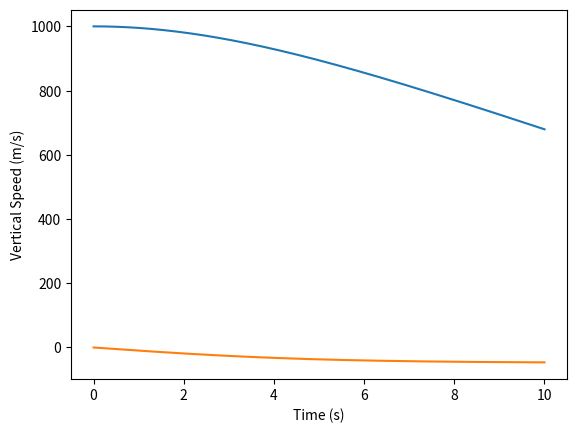
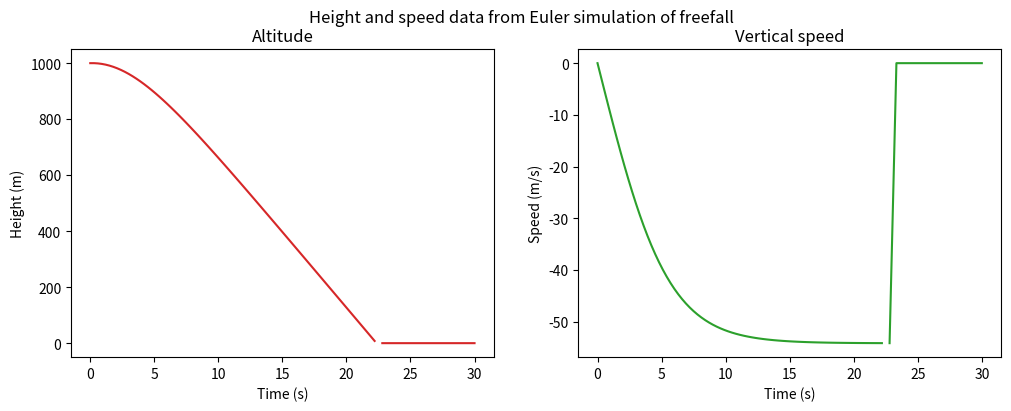
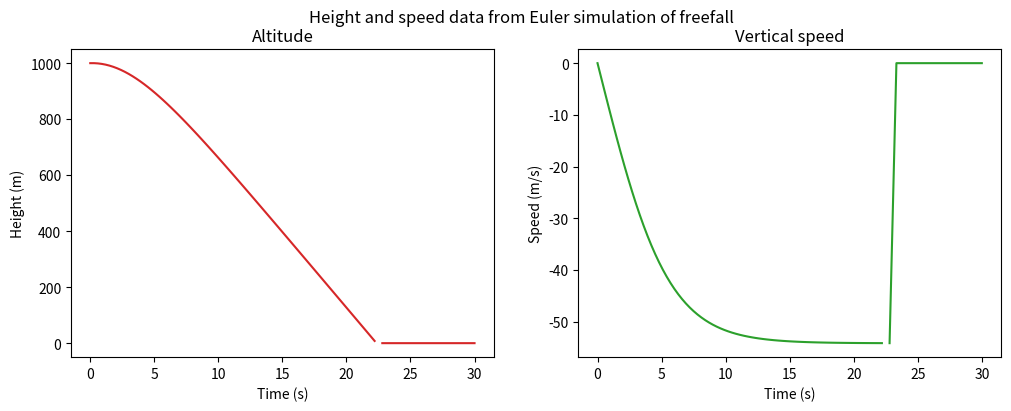

Reproduce these figures in Python, in order.
#!/usr/bin/env python
# coding: utf-8

# # Second Year Computational Physics
# ## Exercise 2

# The deadline for this exercise is Monday 7th December 2020 at 12:30 p.m.  Your Jupyter notebook file (.ipynb) should be uploaded into Blackboard at the appropriate point in the Second Year Lab DLM (PHY2DLM_2020: Physics DLM Year 2 2020) course. *S. Hanna*

# ### Objectives of the exercise
# 
# * To become familiar with some basic tools for solving ordinary differential equations;
# * To apply the Euler method to a 1D free fall problem with varying air resistance;

# In this second exercise, as for the first, you will be required to submit a single notebook that addresses all of the points below.  You will need to complete the code cells with working Python code, and fill in the answers in the text cells. No report will be required.

# ## Problem: Free-fall with fixed or varying drag
# On 14th October 2012, Felix Baumgartner set the world record for falling from a great height.  He jumped from a helium balloon at a height of 39045 m, fell for 4 minutes and 19 seconds and reached a maximum speed of 373 m s$^{-1}$. In this problem, you will solve the equations of motion for a free-falling object, and use your program to confirm, or otherwise, Felix Baumgartner's statistics. [In fact Felix BaumGartner's record stood until 24th October 2014, when Alan Eustace (a senior Google vice president) jumped from 41419 m, reaching a maximum speed of 367m s$^{-1}$. A sonic boom was heard by observers on the ground.  However, Eustace's attempt was very low-key compared with Baumgartner, and it is the latter who tends to be remembered.]
# 
# For a projectile travelling at speed through the air, the air resistance is proportional to the square of the velocity and acts in the opposite direction.  i.e. 
# 
# $$\mathbf{f} = -kv^2\hat{\mathbf{v}} = -k|\mathbf{v}|{\mathbf{v}}.$$
# 
# The  constant, $k$, is given by:
# $$
# k = \frac{C_\mathrm{d}\rho_0 A}{2}\qquad(1)
# $$
# 
# in which $C_\mathrm{d}$ is the drag coefficient ($\sim0.47$ for a sphere; $\sim1.0-1.3$ for a sky diver or ski jumper), $A$ is the cross sectional area of the projectile and $\rho_0$ is the air density ($\sim1.2$ kg m$^{-3}$ at ambient temperature and pressure).  The resultant acceleration depends only on the weight and the air resistance:
# 
# $$m\mathbf{a} = m\mathbf{g}+\mathbf{f}$$
# 
# In this problem, the acceleration is varying, so application of Newton's second law produces a second order ODE to solve.  As illustrated in lectures, we can do this if we separate it into two first order equations, one for the derivative of the velocity, the other for the position:
# 
# $$\displaystyle m\frac{dv_y}{dt} = -mg-k\big|v_y\big|v_y\quad;\quad\frac{dy}{dt} = v_y\quad(2)$$
# 
# The $y$ coordinate is taken vertically upwards.   Euler's method for solving:
# 
# $$\frac{dy}{dt} = f(y,t)$$ is summarised by:
# 
# $$
# y_{n+1} = y_n + \Delta t.f\left(y_n,t_n\right)\qquad;\qquad t_{n+1} = t_n + \Delta t \label{eq:euler}
# $$
# 
# in which we are determining $y$ and $t$ at the $(n+1)$th step from their values at the $n$th step.  Applying this scheme to Eqs. (1) and (2), we obtain:
# 
# \begin{eqnarray*}
# \label{eq:eu1}v_{y,n+1} &=&v_{y,n} - \Delta t\left(g+\frac{k}{m}\big|v_{y,n}\big|v_{y,n}\right)\quad(3)\\[2ex]
# y_{n+1} &=& y_n + \Delta t.v_{y,n}\quad(4)\\[2ex]
# \label{eq:eu3}t_{n+1} &=& t_n + \Delta t\quad(5)\\[1ex]\nonumber
# \end{eqnarray*}
# 
# If we provide the initial conditions i.e. $y_0$ and $v_{y,0}$, we can use the above scheme repeatedly to find $y$ and $v_y$ for all $t$.
# 
# Attempt the following programming tasks and make sure you answer all the points raised in the appropriate cells in your notebook.
# 
# ---

# #### Part (a) 20% of marks
# An analytical solution for Eqs (2) is given by the following expressions for height $y$ and vertical speed $v_y$:
# 
# \begin{eqnarray*}
# y &=& y_0 - \frac{m}{k}\log_e\left[\cosh\left(\sqrt{\frac{kg}{m}}.t\right)\right]\quad(6)\\[2ex]
# v_y &=& -\sqrt{\frac{mg}{k}}\tanh\left(\sqrt{\frac{kg}{m}}.t\right)\quad(7)
# \end{eqnarray*}
# 
# These solutions apply for a free-falling object under constant gravity with constant drag factor, $k$.  In order to visualise them, adapt the code in the next cell.  Please note the following:
# 
# * You will need two arrays for the $y$ and $v_y$ values and you should plot them against your array of time values.
# 
# * You can set $y_0 = 1$ km, say, and calculate $y$ and $v_y$ for *any* $t$ using Eqs (6) and (7).  
# 
# * Choose sensible values for $k$ and $m$.
# 
# **N.B. You should make Python functions for the two expressions in Eqs (6) and (7), as these will be needed later in the exercise.**

# In[42]:


import numpy as np
import matplotlib.pyplot as plt

def height (tvals):
    """ 
    The height function is an analytical solution derived from Newton's second order 
    differential equation of motion for a free-falling object 
    under constant gravity with constant drag factor, k.
    """
    return (y0 - (m/k)*np.log(np.cosh(np.sqrt((k*g)/m)*tvals)))



def y_speed (tvals):
    """
    The vertical speed function is an analytical solution derived from Newton's second order
    differential equation of motion for a free-falling object
    under constant gravity with constant drag factor, k.
    """
    return (-(np.sqrt((m*g)/k)*np.tanh(np.sqrt((k*g)/m)*tvals)))


y0 = 1000  
m = 70 #about the mass of an adult male in kilograms
k = 0.3 #estimate for skydiver
g = 9.81 #accelerarion due to gravity at sea level (to 3sf.)

numpoints = 200
tmin = 0.0
tmax = 10.0
tvals = np.linspace(tmin,tmax,numpoints)  #200 points taken between t=0 and t=10s#
yvals = np.zeros(numpoints)
vyvals = np.zeros(numpoints) #taking positive as upwards so that falling velocity is -ve#

for i in range(numpoints):
    
    yvals[i] = height(tvals[i])
    vyvals[i] = y_speed(tvals[i])

plt.plot(tvals,yvals)
plt.xlabel('Time (s)')
plt.ylabel('Height (m)')
plt.show()
    
plt.plot(tvals,vyvals)
plt.xlabel('Time (s)')
plt.ylabel('Vertical Speed (m/s)')
plt.show()


# ---
# #### Part (b) 20% of marks
# Now solve the free-fall problem using the Euler method, as outlined in Eqs (3) to (5), noting the following:
# 
# * Using a starting height of 1 km and zero initial velocity, calculate $y(t)$ and $v_y(t)$ for the falling body. 
# * You will need to provide sensible values for $C_\mathrm{d}$, $A$ and $m$.   
# * You will also need to specify a condition for ending the simulation i.e. when the body reaches the ground. 
# * Put your time-stepping solution in the function template provided `freefall1()` - **this will be needed later in the exercise.**
# * The code provided will enable you to plot your results.  

# In[38]:


import sys
import numpy as np
import matplotlib.pyplot as plt

m = 70 #kg  average mass of male
g = 9.81 #m s^-2 acceleration due to gravity at sea level
Cd = 1.3 # drag coefficient for sky-diver
airdensity = 1.2 #kg m^-3 air density at ambient temperature and pressure
A = 0.3 #m^2 cross-sectional area of skydiver

k = (Cd*airdensity*A)/2 

t0 = 0
u0 = 0 # starting vertical speed
y0 = 1000 #m starting height

def freefall1 (y0, u0, maximumtime, numberofpoints, t, y, u):
   
    """
    Function to solve free fall equations using Euler method.
    """
    t[0] = t0
    y[0] = y0
    u[0] = u0
    
    dt = maximumtime/numberofpoints# time step
        
    for i in range(numberofpoints-1):
        
        t[i+1] = t[i] + dt # Eq 5
        u[i+1] = u[i] - dt*(g+((k/m)*abs(u[i])*u[i]))  # Eq 3
        
        if y[i] >= 0:
            y[i+1] = y[i] + dt*u[i] # Eq 4
        
        elif y[i] < 0:
            y[i] = np.nan
            u[i] = np.nan
            return
        
    finalstate = (t[numberofpoints-1],y[numberofpoints-1],u[numberofpoints-1])
    return finalstate


#===============================================================
# You need to set up your parameters here, and also create your
# numpy arrays.  You will need to estimate the number of data
# points and maximum time; or else set both of these very large
# to avoid running out of memory.
#===============================================================

maxtime = 30 # time in seconds. Extended from part a so to demonstrate end conditions
numpoints = 100 # number of points in simulation (including starting point)
startheight = 1000.0 # initial height in meters
startspeed = 0.0 # initial speed in m/s

t = np.linspace(0.0,maxtime,numpoints)
y = np.zeros(numpoints)
u = np.zeros(numpoints)

final_coords = freefall1(startheight,startspeed,maxtime,numpoints,t,y,u)

fig, (ax1, ax2) = plt.subplots(1, 2,figsize=(12,4))
fig.suptitle('Height and speed data from Euler simulation of freefall')
ax1.set(xlabel='Time (s)', ylabel='Height (m)', title='Altitude')
ax2.set(xlabel='Time (s)', ylabel='Speed (m/s)', title='Vertical speed')

ax1.plot(t,y,'tab:red')
ax2.plot(t,u,'tab:green')
plt.show()


# ---
# #### Part (c) 20% of marks
# * In the cell below, you should call your `freefall1()` function a number of times with different values of $\Delta t$ and different vaues of the ratio $k/m$.  
# * You should plot your results, and include the analytical predictions on the same axes, using the functions you wrote in part (a).  
# * As a guide, you should produce plots for two different values of $\Delta t$ and two different values of $k/m$.
# * Make sure each plot is appropriately labelled with the parameters used.

# In[190]:


#===============================================================
# Call freefall1() here with different values of Delta t and
# different values of k/m.
#
# Using the code in part (b) as a guide, generate a set of plots
# with different delta-t and k/m values.
#===============================================================

t = np.linspace(0.0,maxtime,numpoints)
y = np.zeros(numpoints)
u = np.zeros(numpoints)


for numpoints in [50, 75, 100]:
    
    final_coords = freefall1(startheight,startspeed,maxtime,numpoints,t,y,u)
    
fig, (ax1, ax2) = plt.subplots(1, 2,figsize=(12,4))
fig.suptitle('Height and speed data from Euler simulation of freefall')
ax1.set(xlabel='Time (s)', ylabel='Height (m)', title='Altitude')
ax2.set(xlabel='Time (s)', ylabel='Speed (m/s)', title='Vertical speed')

ax1.plot(t,y,'tab:red')
ax2.plot(t,u,'tab:green')
plt.show()


# In the cell below, briefly address the following points:
# 
# 1. How does the accuracy of your numerical solution vary with the step size used, $\Delta t$?
# 2. What is the largest value of $\Delta t$ that produces reliable solutions? Can you quantify the accuracy?
# 3. Describe the effect on the motion of varying the ratio $k/m$.

# [Your answers here]

# ---
# #### Part (d) 20% of marks
# Now you are going to make the problem more realistic.  Baumgartner jumped from very high altitude, where the air density is very low, and so the drag factor, $k$ should be replaced with a function $k(y)$.  The simplest way to approach this is to make use of the scale height for the atmosphere, $h$, and model the variation of density as an exponential decay:
# $$
# \rho(y) = \rho_0\exp(-y/h)
# $$
# 
# from which $k(y)$ follows using Eq. (1).  An appropriate value of $h$ appears to be 7.64 km [see http://en.wikipedia.org/wiki/Scale_height ].
# 
# * In the cell below, copy your `freefall1()` function to a new function `freefall2()`, and adapt it to use $\rho(y)$ instead of $\rho_0$.  
# 
# * Test your function using the parameters for Baumgartner's jump, and plot $y(t)$ and $v_y(t)$ against time.  

# In[34]:


def freefall2 (initial_height, initial_speed, maxtime, numpoints, tvalues, yvalues, vyvalues):
    """
    Function to solve free fall equations using Euler method, with variable air density.
    """

    #===========================================================
    # Make a new function freefall2() here using a variable
    # air density
    #===========================================================


# ---
# #### Part (e) 20% of marks
# There was great interest in whether Baumgartner would break the sound barrier during his jump. The speed of sound in a gas varies with the temperature:
# 
# $$v_s = \sqrt{\frac{\gamma RT}{M}}$$
# 
# where $\gamma$ is 1.4 for air, $R$ is the molar gas constant and $T$ is the absolute temperature in Kelvin. $M$ is the molar mass of the gas, which for dry air is about 0.028,964,5 kg/mol. The atmospheric temperature varies with altitude, $H$, as follows:
# 
# \begin{eqnarray*}
# \mbox{Troposphere:}\quad&H\leq11000\,\mathrm{m}\quad& T(\mathrm{K}) = 288.0-0.0065H\\
# \mbox{Lower Stratosphere:}\quad &11000<H\leq25100\,\mathrm{m}\quad& T(\mathrm{K}) = 216.5\\
# \mbox{Upper Stratosphere:}\quad& H>25100\,\mathrm{m}\quad& T(\mathrm{K}) = 141.3+0.0030H
# \end{eqnarray*}
# 
# Using the information above and your function `freefall2()`, write a short program in the following cell to determine Baumgartner's maximum Mach number (fraction of the speed of sound) as he falls.
# 

# In[ ]:


#===========================================================
# Write your program here
#===========================================================


# ---
# ## Submitting your work
# Submit your completed Jupyter notebook, bearing in mind the following points:
# 
# * Blackboard plagiarism checker (Turnitin) won't accept a file ending `.ipynb` so please **rename** your file with a `.txt` extension.[1] 
# 
# * Do **not** use the *cut-and-paste* submission option as this will not understand the markdown language used in this notebook and will likely make the file unusable. 
# 
# * Please give your notebook a sensible distinguishing name, including your name or userid e.g. `my_userid_ex2.txt`.  
# 
# * If you have any problems submitting your work, please contact Dr. Hanna (s.hanna@bristol.ac.uk) or ask a demonstrator.
# 
# [1] Strictly speaking, Turnitin can be instructed to accept files with the `.ipynb` extension.  However, it will only apply plagiarism checking if the `.txt` extension is used.

# In[ ]:




